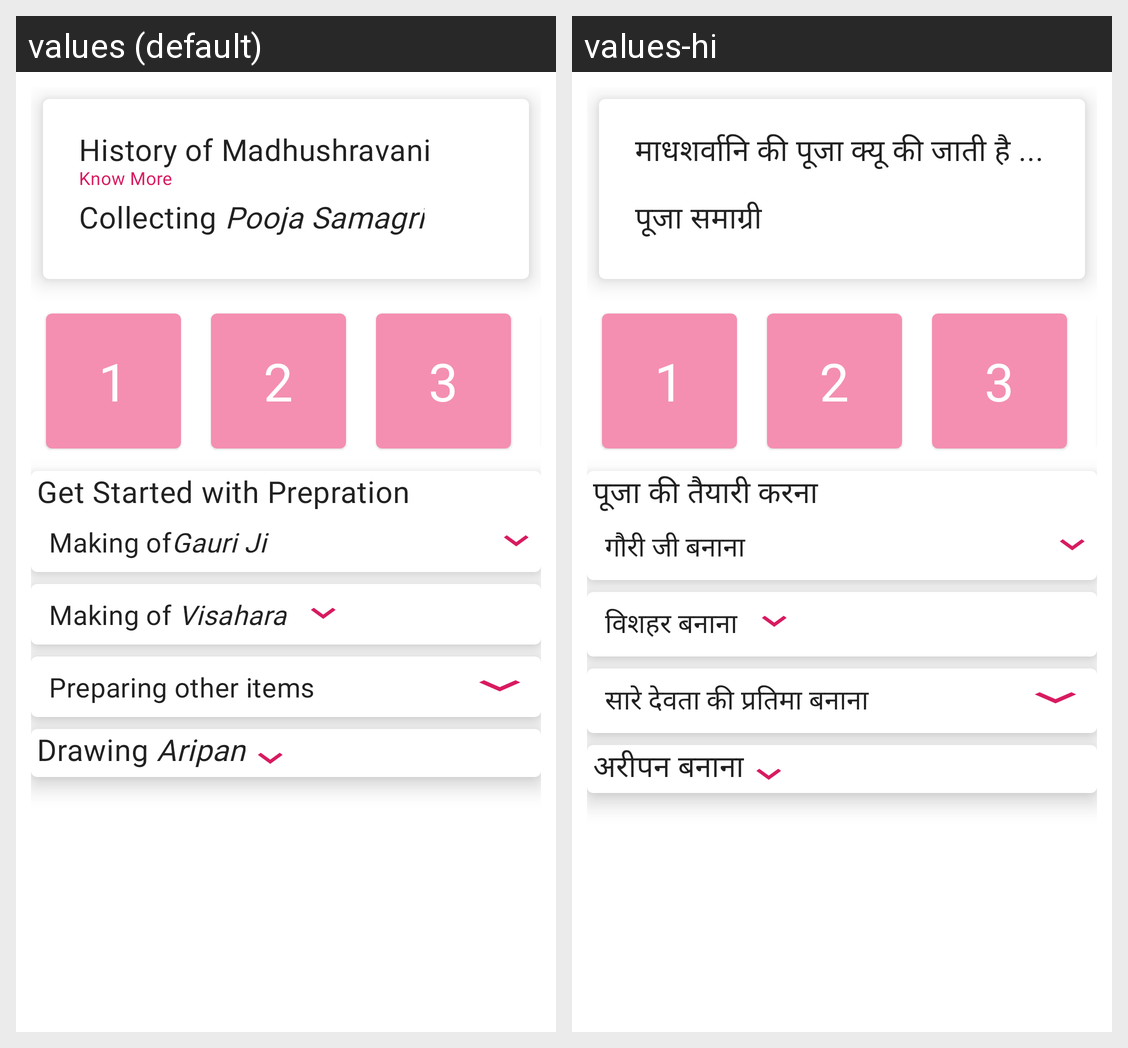

Strings drawn on this Android screen and how each of the app's shown locales translates them:
Android screen res/layout/fragment_home.xml rendered under 2 locales, left to right: values (default), values-hi. Device: Nexus 5 (rendered at 1080×1920; each locale shown at half size, 540×960, under a caption strip naming it); theme AppTheme.
Strings drawn on this screen, with the default value and each locale's value (text and hints the layout hard-codes, and strings that could not be matched under every locale, appear in the picture but are not listed):

History
  values: History of Madhushravani
      Know More
  values-hi: माधशर्वानि की पूजा क्यू की जाती है ...

PoojaSamagri
  values: Collecting Pooja Samagri
  values-hi: पूजा समाग्री

Steps
  values: Get Started with Prepration
  values-hi: पूजा की तैयारी करना

Step1
  values: Making ofGauri Ji
  values-hi: गौरी जी बनाना

Step2
  values: Making of Visahara
  values-hi: विशहर बनाना

Step3
  values: Preparing other items
  values-hi: सारे देवता की प्रतिमा बनाना

Step4_1
  values: Drawing Aripan
  values-hi: अरीपन बनाना
